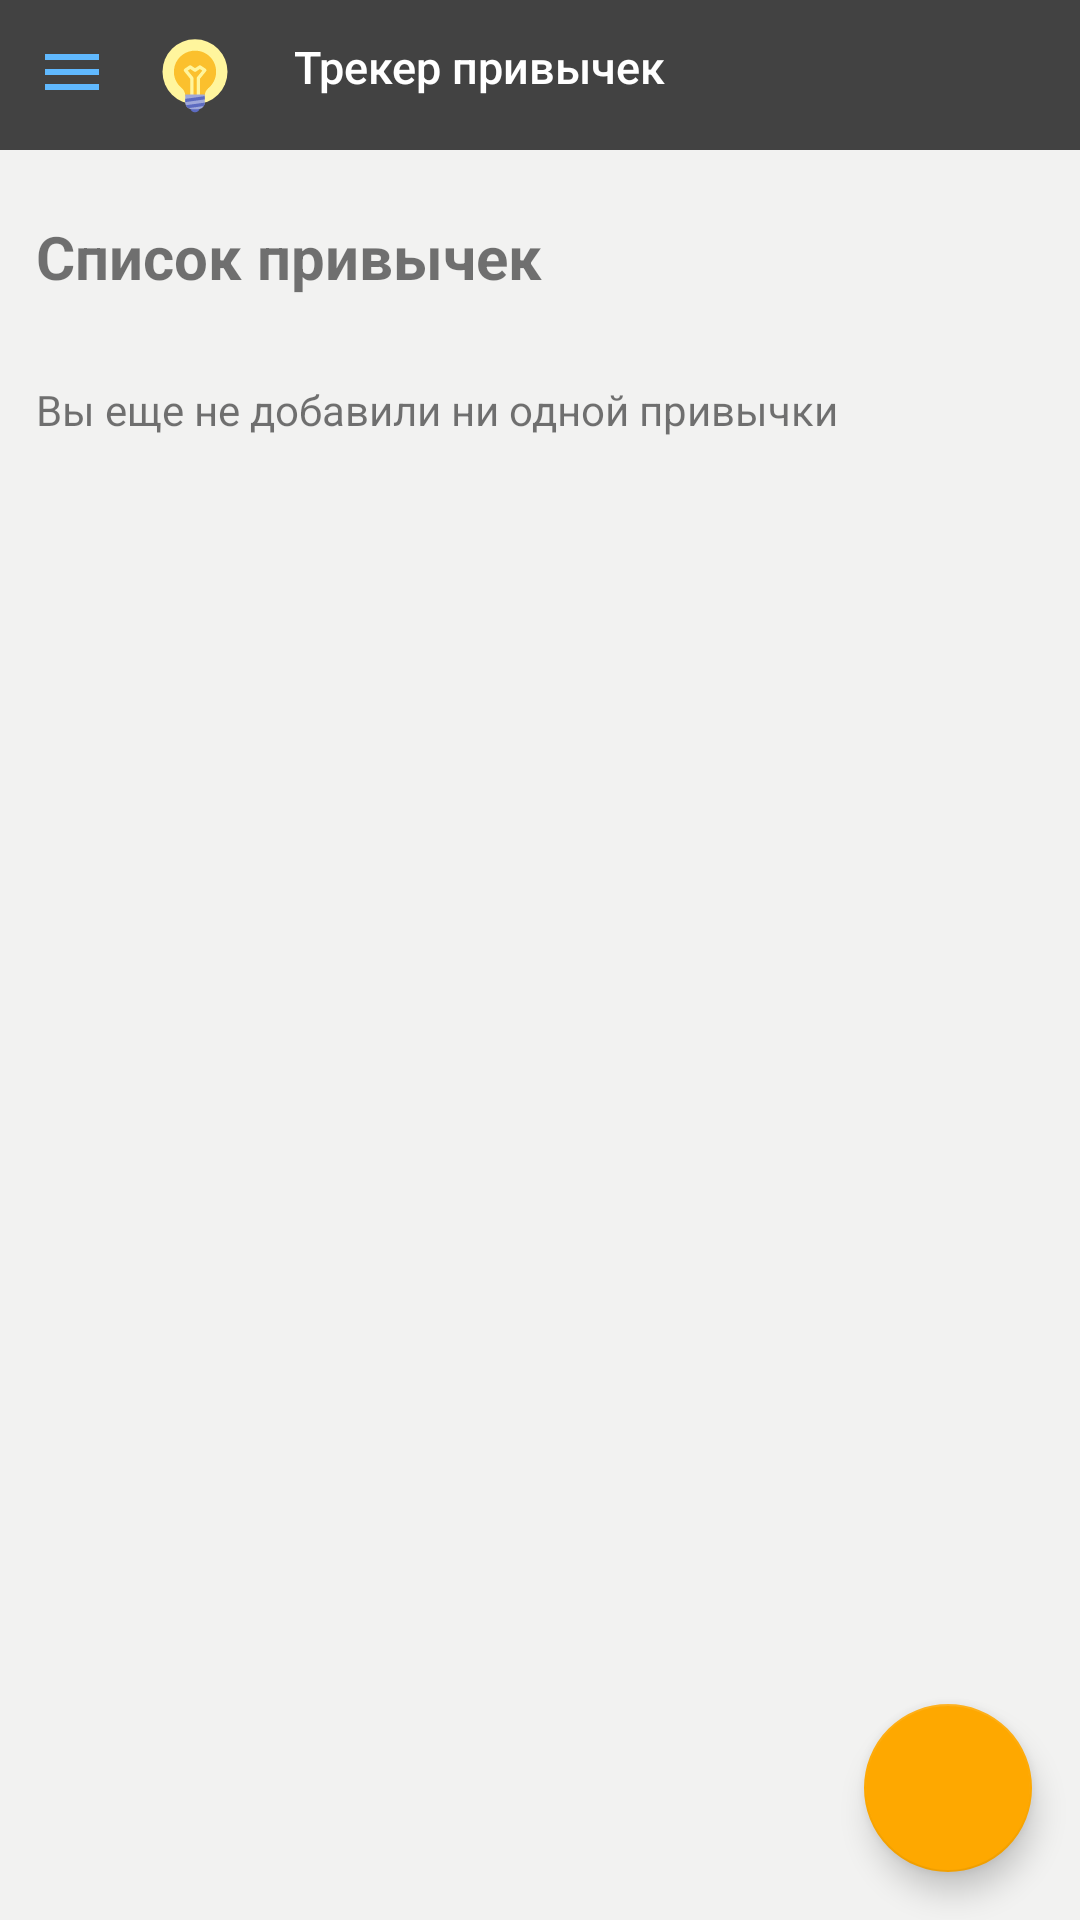

The Android layout XML behind this screen, and the referenced resources:
<!-- AndroidManifest.xml: application theme AppTheme -->
<!-- res/layout/template.xml -->
<?xml version="1.0" encoding="utf-8"?>
<FrameLayout  xmlns:android="http://schemas.android.com/apk/res/android"
              xmlns:tools="http://schemas.android.com/tools"
              xmlns:app="http://schemas.android.com/apk/res-auto"
              android:layout_width="match_parent"
              android:layout_height="match_parent"
              android:background="@color/white"
              app:layout_behavior="@string/appbar_scrolling_view_behavior"
              tools:showIn="@layout/activity_main"
              tools:context=".MainActivity">

    <LinearLayout
            android:layout_width="match_parent"
            android:layout_height="match_parent"
            tools:showIn="@layout/activity_main"
            android:background="@color/list_background"
            android:orientation="vertical">

        <include  layout="@layout/header" />

        <LinearLayout
                android:orientation="vertical"
                android:padding="12dp"
                android:layout_width="match_parent"
                android:layout_height="match_parent">

            <TextView
                    android:id="@+id/title_list"
                    android:text="@string/title_list"
                    android:textStyle="bold"
                    android:paddingTop="10sp"
                    android:paddingBottom="10sp"
                    android:textSize="20sp"
                    android:layout_width="match_parent"
                    android:layout_height="wrap_content"
                    tools:ignore="MissingConstraints"/>

            <LinearLayout
                    android:layout_width="match_parent"
                    android:layout_height="wrap_content"
                    android:id="@+id/empty_list"
                    android:visibility="visible"
                    android:orientation="vertical">

                <TextView
                        android:text="@string/empty_list"
                        android:includeFontPadding="false"
                        android:layout_marginTop="20sp"
                        android:layout_width="wrap_content"
                        android:layout_height="wrap_content"/>

            </LinearLayout>






        </LinearLayout>


    </LinearLayout>

    <com.google.android.material.floatingactionbutton.FloatingActionButton
            android:id="@+id/fab"
            android:layout_width="wrap_content"
            android:layout_height="wrap_content"
            android:layout_gravity="bottom|end"
            android:layout_margin="@dimen/fab_margin"
            android:src="@drawable/ic_add_black_24dp"/>
</FrameLayout>
<!-- res/layout/activity_main.xml (included above) -->
<?xml version="1.0" encoding="utf-8"?>
<androidx.drawerlayout.widget.DrawerLayout
        xmlns:android="http://schemas.android.com/apk/res/android"
        xmlns:app="http://schemas.android.com/apk/res-auto"
        xmlns:tools="http://schemas.android.com/tools"
        android:id="@+id/activity_main"
        tools:openDrawer="start"
        android:layout_width="match_parent"
        android:layout_height="match_parent">

        <com.google.android.material.appbar.AppBarLayout
                android:alpha="0.0"
                android:layout_height="wrap_content"
                android:layout_width="match_parent">

                <androidx.appcompat.widget.Toolbar
                        android:id="@+id/toolbar"
                        android:layout_width="match_parent"
                        android:layout_height="?attr/actionBarSize"
                        android:alpha="0.0"
                        android:background="@android:color/transparent"/>

        </com.google.android.material.appbar.AppBarLayout>

        <androidx.constraintlayout.widget.ConstraintLayout
                android:layout_width="match_parent"
                android:layout_height="match_parent">

                <fragment
                        android:id="@+id/container_fragment"
                        android:layout_width="match_parent"
                        android:layout_height="match_parent"
                        android:layout_marginBottom="50dp"
                        app:layout_constraintLeft_toLeftOf="parent"
                        app:layout_constraintRight_toRightOf="parent"
                        app:layout_constraintTop_toTopOf="parent"
                        app:defaultNavHost="false"
                        app:navGraph="@navigation/mobile_navigation"
                        class="androidx.navigation.fragment.NavHostFragment">

                        <FrameLayout
                                android:id="@+id/container_fragment_frame"
                                android:layout_width="match_parent"
                                android:layout_height="match_parent"/>
                </fragment>

                <com.google.android.material.bottomnavigation.BottomNavigationView
                        android:id="@+id/bottom_nav_view"
                        android:layout_width="match_parent"
                        android:layout_height="wrap_content"
                        app:layout_constraintStart_toStartOf="parent"
                        app:layout_constraintEnd_toEndOf="parent"
                        app:layout_constraintBottom_toBottomOf="parent"
                        app:menu="@menu/activity_main_drawer" />

        </androidx.constraintlayout.widget.ConstraintLayout>

        <com.google.android.material.navigation.NavigationView
                android:id="@+id/nav_view"
                android:layout_width="wrap_content"
                android:layout_height="match_parent"
                android:layout_gravity="start"
                android:fitsSystemWindows="true"
                app:headerLayout="@layout/left_navigation_panel"
                app:menu="@menu/activity_main_drawer"/>

</androidx.drawerlayout.widget.DrawerLayout>
<!-- res/layout/header.xml (included above) -->
<?xml version="1.0" encoding="utf-8"?>
<LinearLayout
        xmlns:android="http://schemas.android.com/apk/res/android"
        xmlns:tools="http://schemas.android.com/tools"
        android:orientation="horizontal"
        android:layout_width="match_parent"
        android:background="@color/cardview_dark_background"
        android:padding="12dp"
        android:src="@drawable/ic_menu_burger"
        android:layout_height="50dp"
        tools:ignore="PrivateResource">

    <LinearLayout
            android:id="@+id/header_title"
            android:layout_width="match_parent"
            android:layout_height="wrap_content"
            android:orientation="horizontal"
            tools:ignore="UselessParent">
        <ImageView
                android:id="@+id/menu_burger"
                android:src="@drawable/ic_menu_burger"
                android:layout_width="24dp"
                android:layout_height="24dp"
                android:contentDescription="@string/menu"/>

        <ImageView
                android:id="@+id/title_image"
                android:src="@drawable/ic_idea"
                android:layout_marginLeft="@dimen/spinner_margin"
                android:layout_width="26dp"
                android:layout_height="26dp"
                android:contentDescription="@string/app_name_rus"/>
        <TextView
                android:id="@+id/title_text"
                android:text="@string/app_name_rus"
                android:textColor="@color/white"
                android:layout_marginStart="20sp"
                android:textSize="15sp"
                android:fontFamily="sans-serif-medium"
                android:layout_width="match_parent"
                android:layout_height="wrap_content" />

    </LinearLayout>
</LinearLayout>
<!-- resources referenced by this layout -->
<resources>
  <color name="list_background">#f2f2f1</color>
  <color name="white">#FFFFFF</color>
  <dimen name="fab_margin">16dp</dimen>
  <dimen name="spinner_margin">16dp</dimen>
  <!-- drawable ic_idea (drawable) -->
  <vector xmlns:android="http://schemas.android.com/apk/res/android"
      android:width="96dp"
      android:height="96dp"
      android:viewportWidth="48"
      android:viewportHeight="48">
    <path
        android:pathData="M24,2A20,20 0,1 0,24 42A20,20 0,1 0,24 2Z"
        android:fillColor="#FFF59D"/>
    <path
        android:pathData="M37,22c0,-7.7 -6.6,-13.8 -14.5,-12.9c-6,0.7 -10.8,5.5 -11.4,11.5c-0.5,4.6 1.4,8.7 4.6,11.3c1.4,1.2 2.3,2.9 2.3,4.8V37h12v-0.1c0,-1.8 0.8,-3.6 2.2,-4.8C35.1,29.7 37,26.1 37,22z"
        android:fillColor="#FBC02D"/>
    <path
        android:pathData="M30.6,20.2l-3,-2c-0.3,-0.2 -0.8,-0.2 -1.1,0L24,19.8l-2.4,-1.6c-0.3,-0.2 -0.8,-0.2 -1.1,0l-3,2c-0.2,0.2 -0.4,0.4 -0.4,0.7s0,0.6 0.2,0.8l3.8,4.7V37h2V26c0,-0.2 -0.1,-0.4 -0.2,-0.6l-3.3,-4.1l1.5,-1l2.4,1.6c0.3,0.2 0.8,0.2 1.1,0l2.4,-1.6l1.5,1l-3.3,4.1C25.1,25.6 25,25.8 25,26v11h2V26.4l3.8,-4.7c0.2,-0.2 0.3,-0.5 0.2,-0.8S30.8,20.3 30.6,20.2z"
        android:fillColor="#FFF59D"/>
    <path
        android:pathData="M24,41A3,3 0,1 0,24 47A3,3 0,1 0,24 41Z"
        android:fillColor="#5C6BC0"/>
    <path
        android:pathData="M26,45h-4c-2.2,0 -4,-1.8 -4,-4v-5h12v5C30,43.2 28.2,45 26,45z"
        android:fillColor="#9FA8DA"/>
    <path
        android:pathData="M30,41l-11.6,1.6c0.3,0.7 0.9,1.4 1.6,1.8l9.4,-1.3C29.8,42.5 30,41.8 30,41zM18,38.7L18,40.7 30,39 30,37z"
        android:fillColor="#5C6BC0"/>
  </vector>
  <!-- drawable ic_menu_burger (drawable) -->
  <vector android:height="24dp" android:tint="#60B9FF"
      android:viewportHeight="24.0" android:viewportWidth="24.0"
      android:width="24dp" xmlns:android="http://schemas.android.com/apk/res/android">
      <path android:fillColor="#FF000000" android:pathData="M3,18h18v-2L3,16v2zM3,13h18v-2L3,11v2zM3,6v2h18L21,6L3,6z"/>
  </vector>
  <string name="app_name_rus">Трекер привычек</string>
  <string name="empty_list">Вы еще не добавили ни одной привычки</string>
  <string name="menu">Меню</string>
  <string name="title_list">Список привычек</string>
  <style name="AppTheme" parent="Theme.MaterialComponents.Light.NoActionBar">
          <item name="colorPrimary">@color/color_primary</item>
          <item name="colorPrimaryVariant">@color/color_primary_variant</item>
          <item name="colorSecondary">@color/color_secondary</item>
          <item name="colorSecondaryVariant">@color/color_secondary_variant</item>
          <item name="android:colorPrimaryDark" tools:targetApi="lollipop" tools:ignore="PrivateResource">@color/cardview_dark_background</item>
      </style>
  <color name="color_primary">#1142AA</color>
  <color name="color_primary_variant">#06276F</color>
  <color name="color_secondary">#FEA800</color>
  <color name="color_secondary_variant">#FFBE40</color>
</resources>
